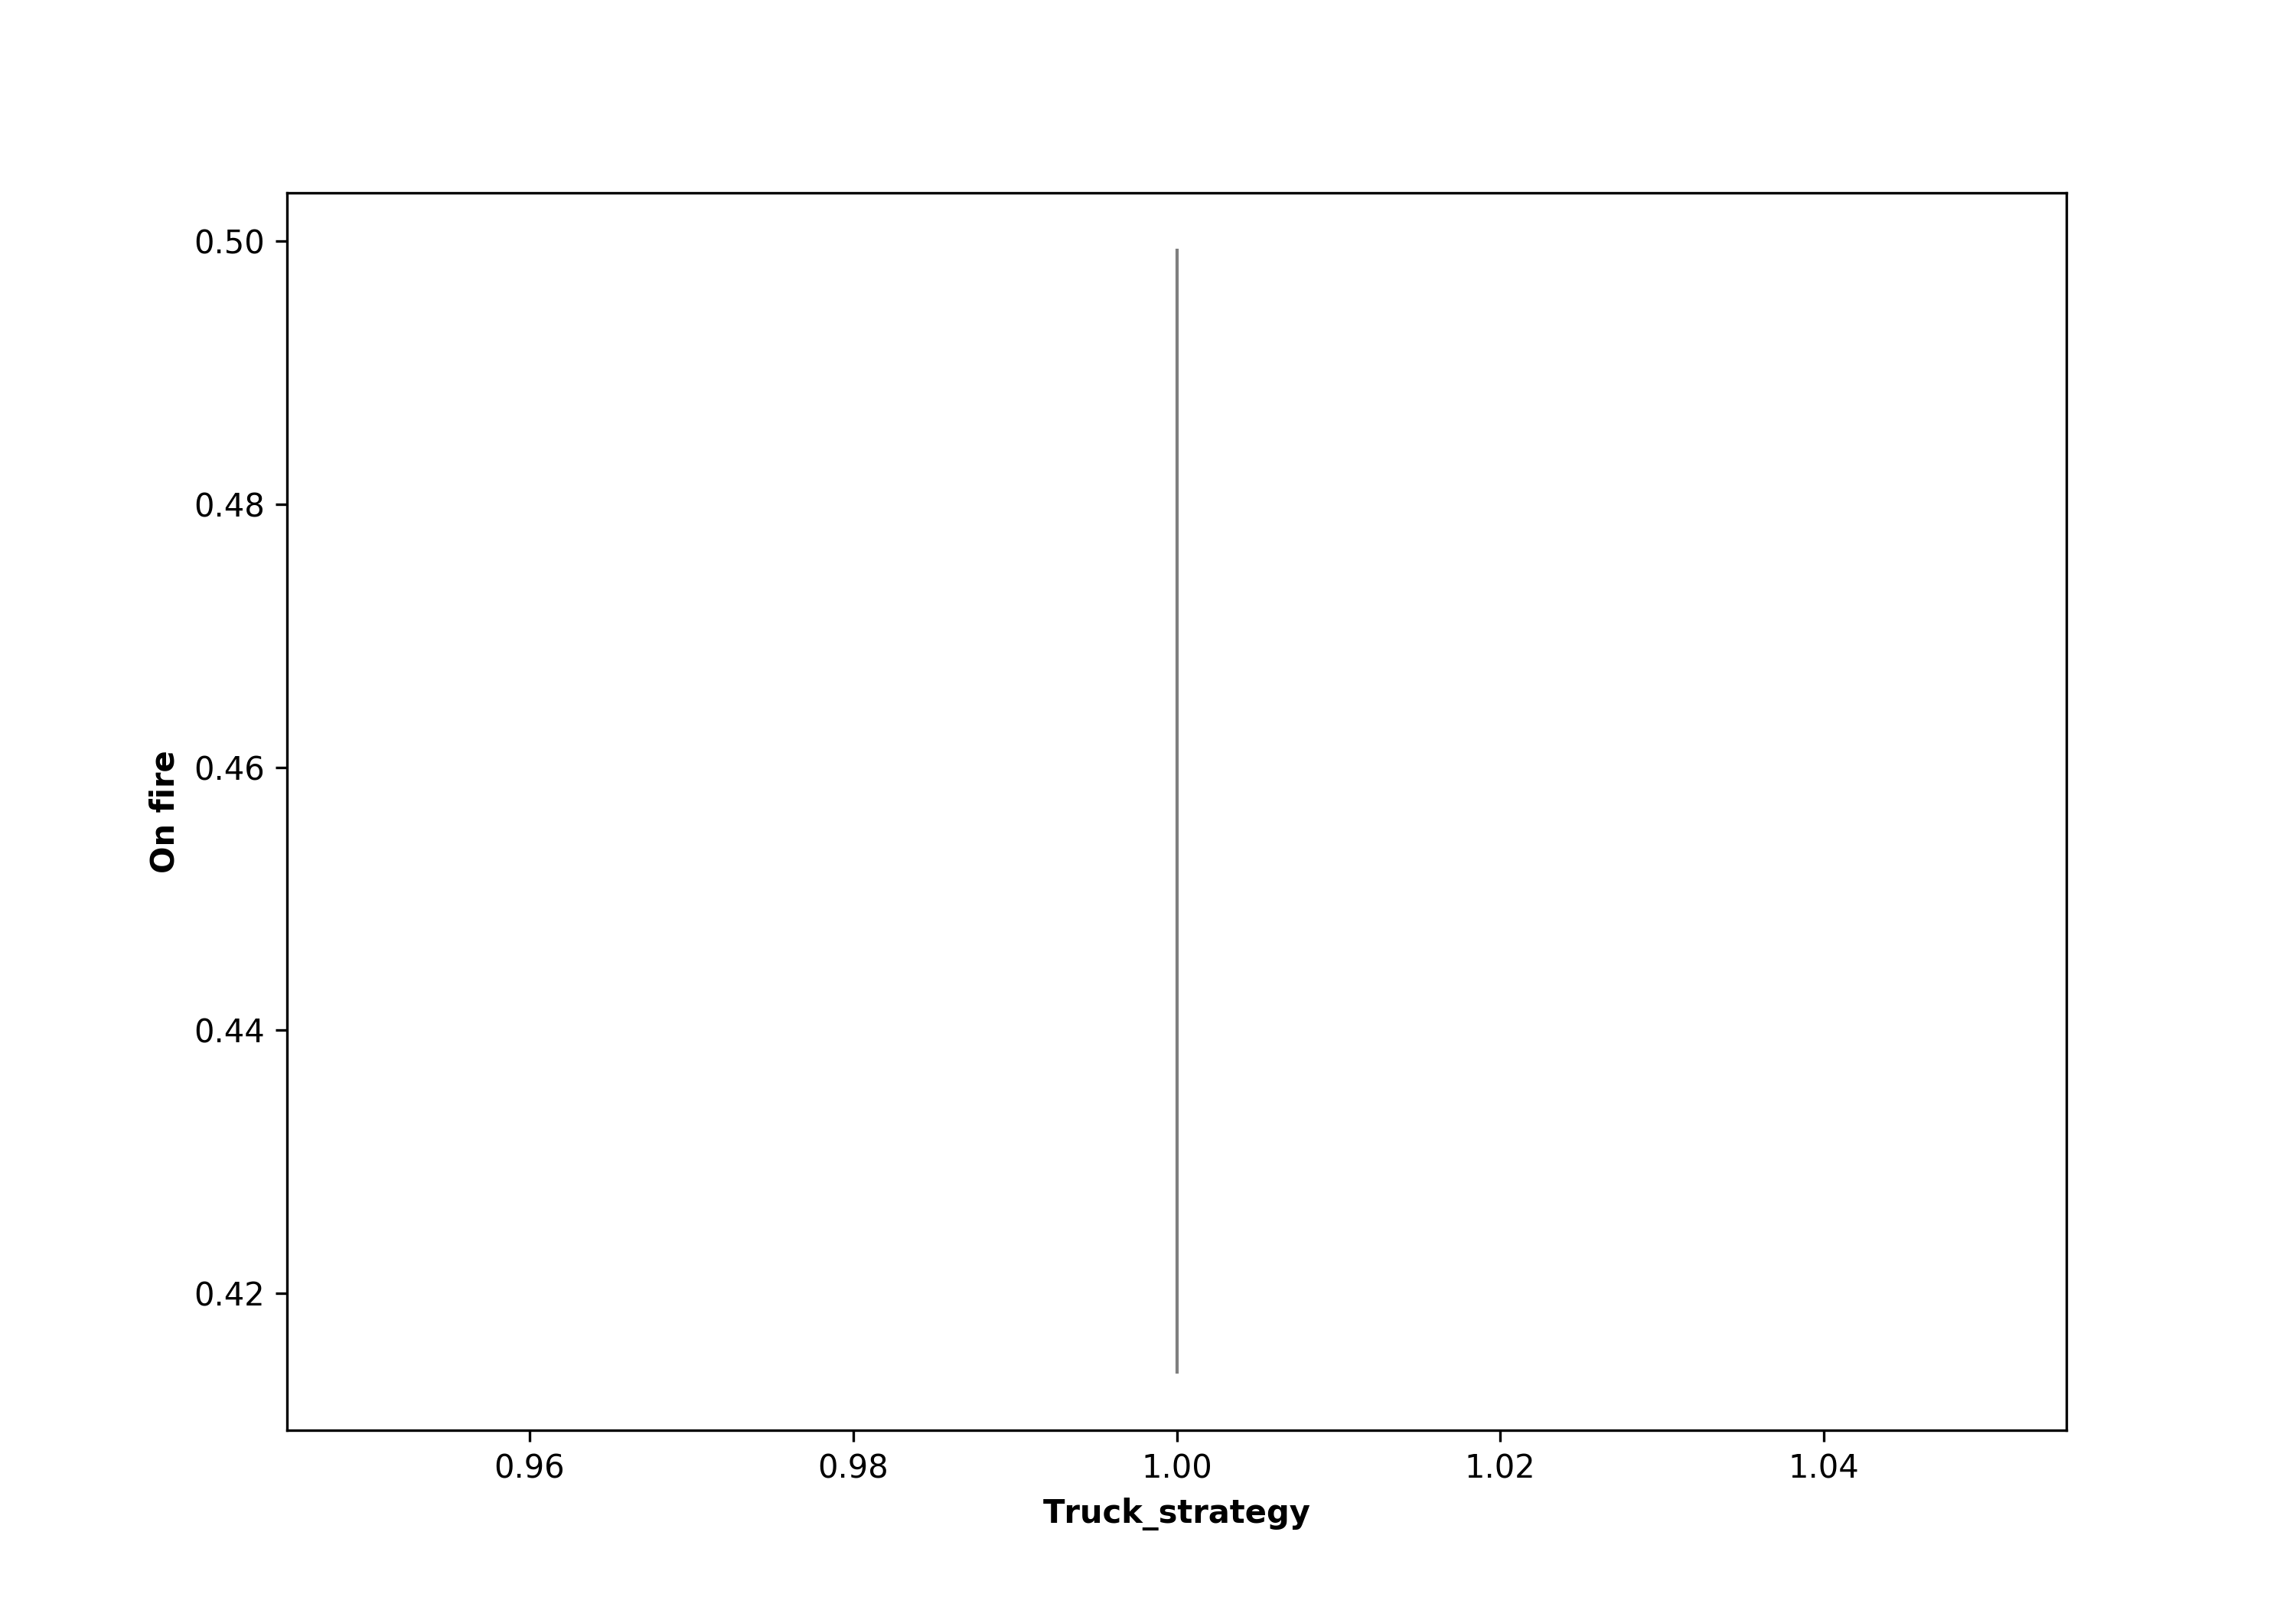

Data behind this chart, as committed beside it:
, truck_strategy, Run, Extinguished, On Fire, Step
0, 1.0, 0, 135, 0.4144, 168
1, 1.0, 1, 117, 0.4776, 127
2, 1.0, 2, 141, 0.6256, 218
3, 1.0, 3, 149, 0.3803, 157
4, 1.0, 4, 172, 0.5959, 208
5, 1.0, 5, 175, 0.5025, 203
6, 1.0, 6, 115, 0.414, 117
7, 1.0, 7, 163, 0.4321, 130
8, 1.0, 8, 106, 0.4337, 155
9, 1.0, 9, 156, 0.3522, 149
10, 1.0, 10, 130, 0.3613, 162
11, 1.0, 11, 155, 0.4829, 185
12, 1.0, 12, 126, 0.4794, 178
13, 1.0, 13, 374, 0.7425, 356
14, 1.0, 14, 129, 0.3446, 109
15, 1.0, 15, 129, 0.3537, 143
16, 1.0, 16, 175, 0.2749, 154
17, 1.0, 17, 161, 0.6592, 188
18, 1.0, 18, 156, 0.5043, 163
19, 1.0, 19, 153, 0.3411, 144
20, 1.0, 20, 180, 0.4159, 173
21, 1.0, 21, 109, 0.3506, 158
22, 1.0, 22, 246, 0.7063, 248
23, 1.0, 23, 129, 0.4106, 130
24, 1.0, 24, 108, 0.5349, 161
25, 1.0, 25, 137, 0.5232, 217
26, 1.0, 26, 259, 0.7043, 268
27, 1.0, 27, 137, 0.4363, 125
28, 1.0, 28, 145, 0.511, 175
29, 1.0, 29, 132, 0.4849, 167
30, 1.0, 30, 0, 0.0007937, 10
31, 1.0, 31, 78, 0.3911, 154
32, 1.0, 32, 127, 0.2681, 136
33, 1.0, 33, 251, 0.6551, 259
34, 1.0, 34, 161, 0.5584, 215
35, 1.0, 35, 135, 0.4141, 168
36, 1.0, 36, 327, 0.7876, 281
37, 1.0, 37, 122, 0.4319, 118
38, 1.0, 38, 212, 0.5875, 244
39, 1.0, 39, 121, 0.5392, 159
40, 1.0, 40, 80, 0.4106, 116
41, 1.0, 41, 126, 0.3963, 144
42, 1.0, 42, 0, 0.0, 6
43, 1.0, 43, 132, 0.3711, 142
44, 1.0, 44, 99, 0.4471, 144
45, 1.0, 45, 111, 0.4021, 135
46, 1.0, 46, 134, 0.3413, 133
47, 1.0, 47, 105, 0.6516, 169
48, 1.0, 48, 186, 0.5792, 227
49, 1.0, 49, 190, 0.3486, 157
